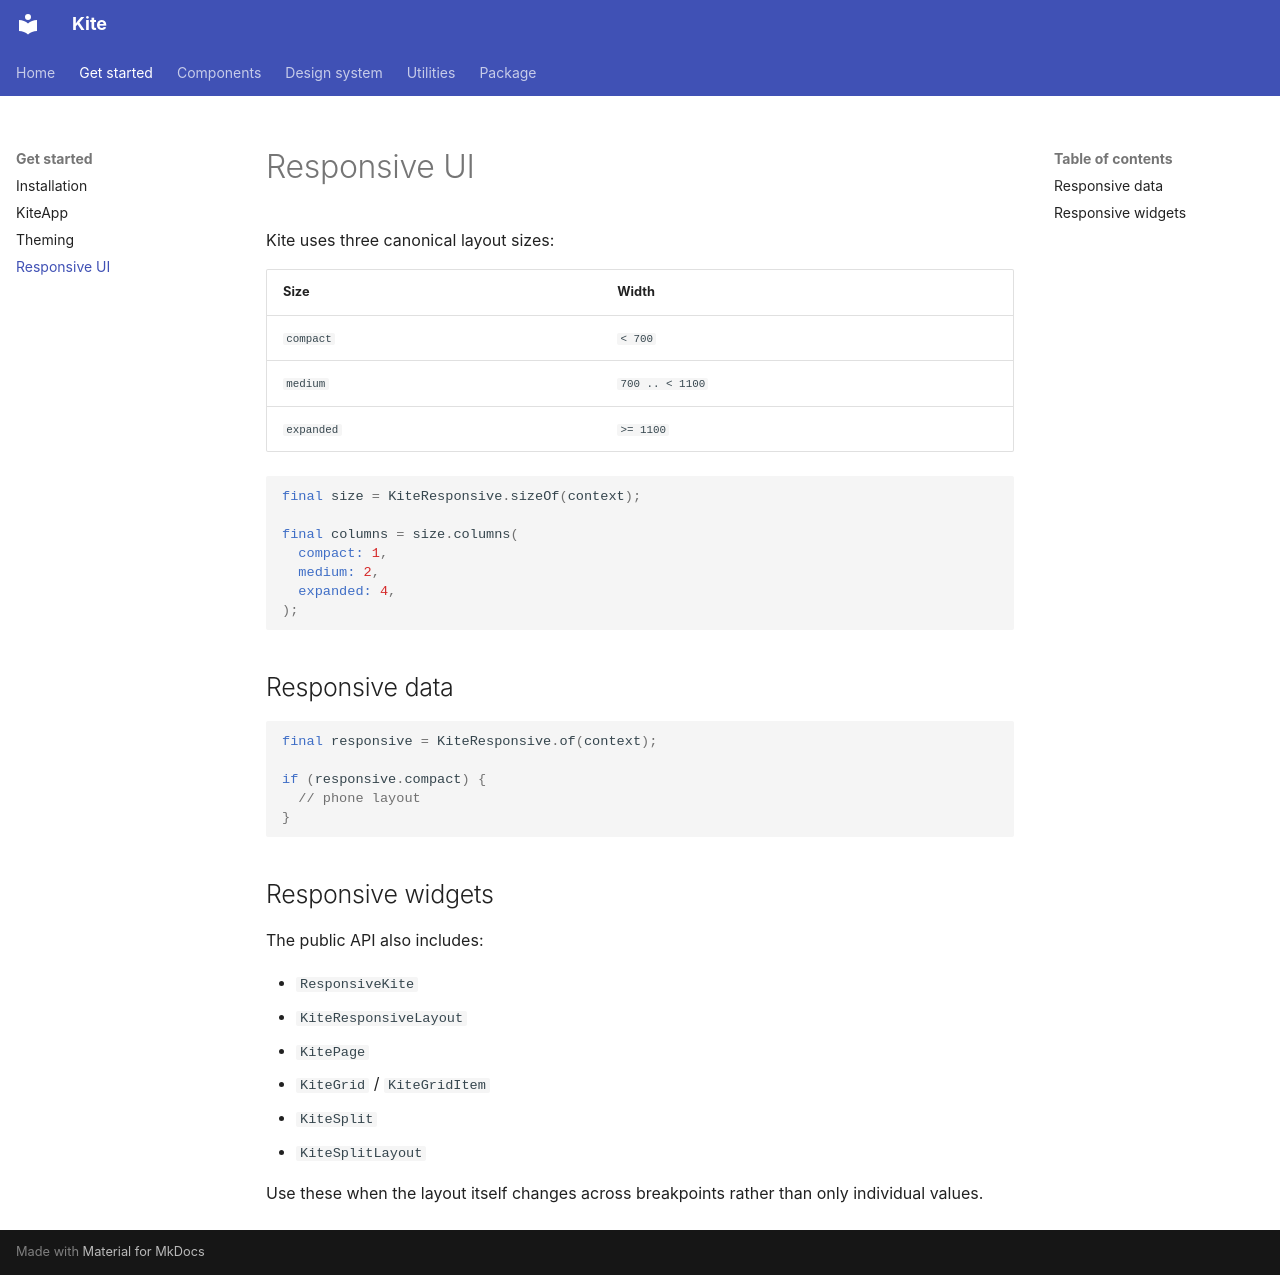

repository: orkitt/kite · page: responsive/index.html · generator: mkdocs

# Responsive UI

Kite uses three canonical layout sizes:

| Size | Width |
| --- | --- |
| `compact` | `< 700` |
| `medium` | `700 .. < 1100` |
| `expanded` | `>= 1100` |

```dart
final size = KiteResponsive.sizeOf(context);

final columns = size.columns(
  compact: 1,
  medium: 2,
  expanded: 4,
);
```

## Responsive data

```dart
final responsive = KiteResponsive.of(context);

if (responsive.compact) {
  // phone layout
}
```

## Responsive widgets

The public API also includes:

- `ResponsiveKite`
- `KiteResponsiveLayout`
- `KitePage`
- `KiteGrid` / `KiteGridItem`
- `KiteSplit`
- `KiteSplitLayout`

Use these when the layout itself changes across breakpoints rather than only individual values.
